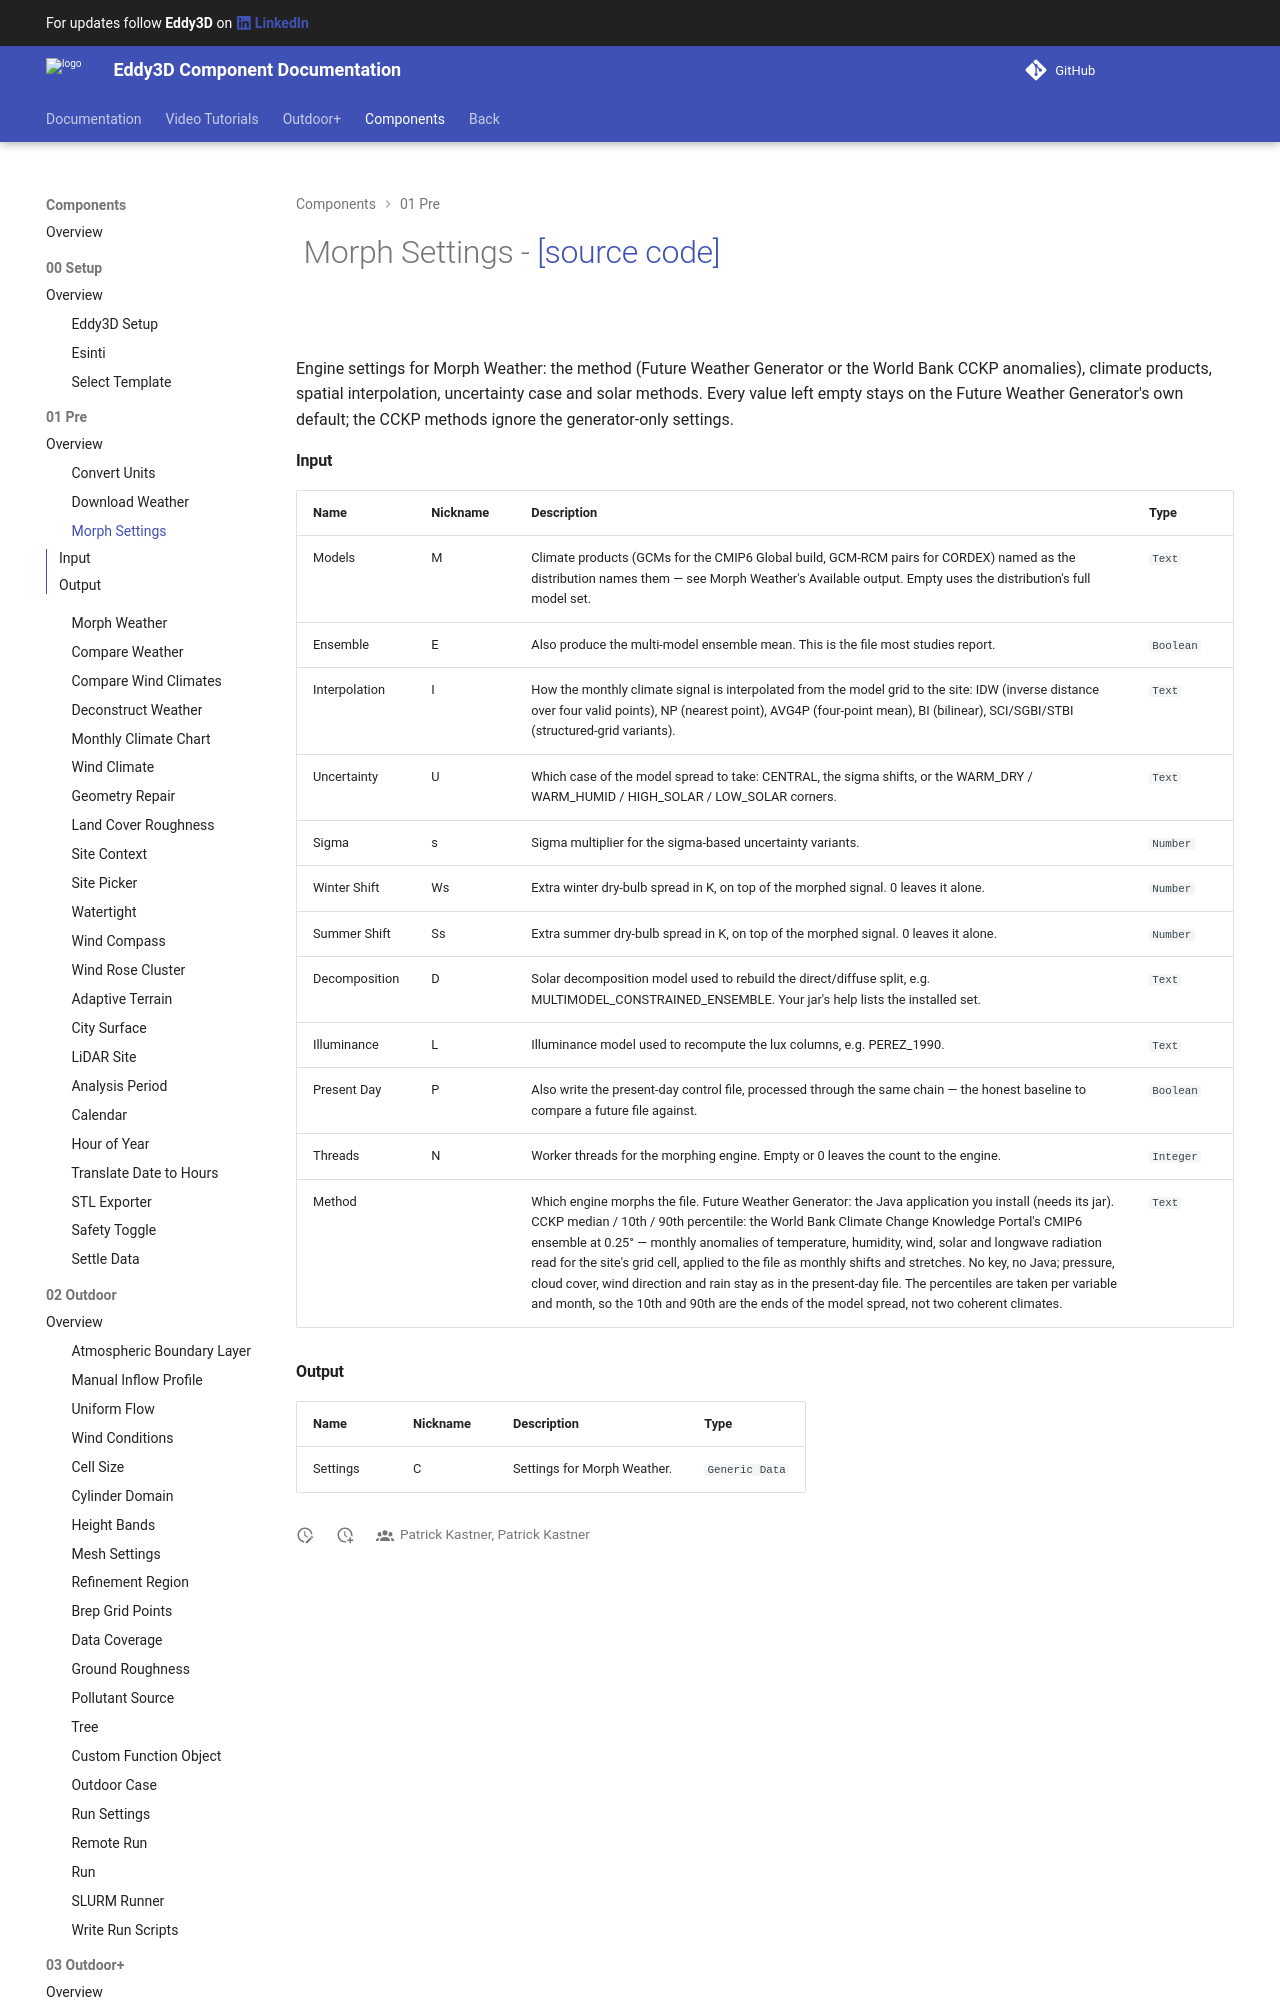

repository: Eddy3D-Dev/Eddy3D-Documentation · page: 1.23.0.827/components/Morph_Settings/index.html · generator: mkdocs

# ![](/images/icons/Morph_Settings.png) Morph Settings - [[source code]](https://github.com/Eddy3D-Dev/Eddy3D/search?q=%22Morph%20Settings%22)

![](/images/components/Morph_Settings-crop.png)

Engine settings for Morph Weather: the method (Future Weather Generator or the World Bank CCKP anomalies), climate products, spatial interpolation, uncertainty case and solar methods. Every value left empty stays on the Future Weather Generator's own default; the CCKP methods ignore the generator-only settings.
